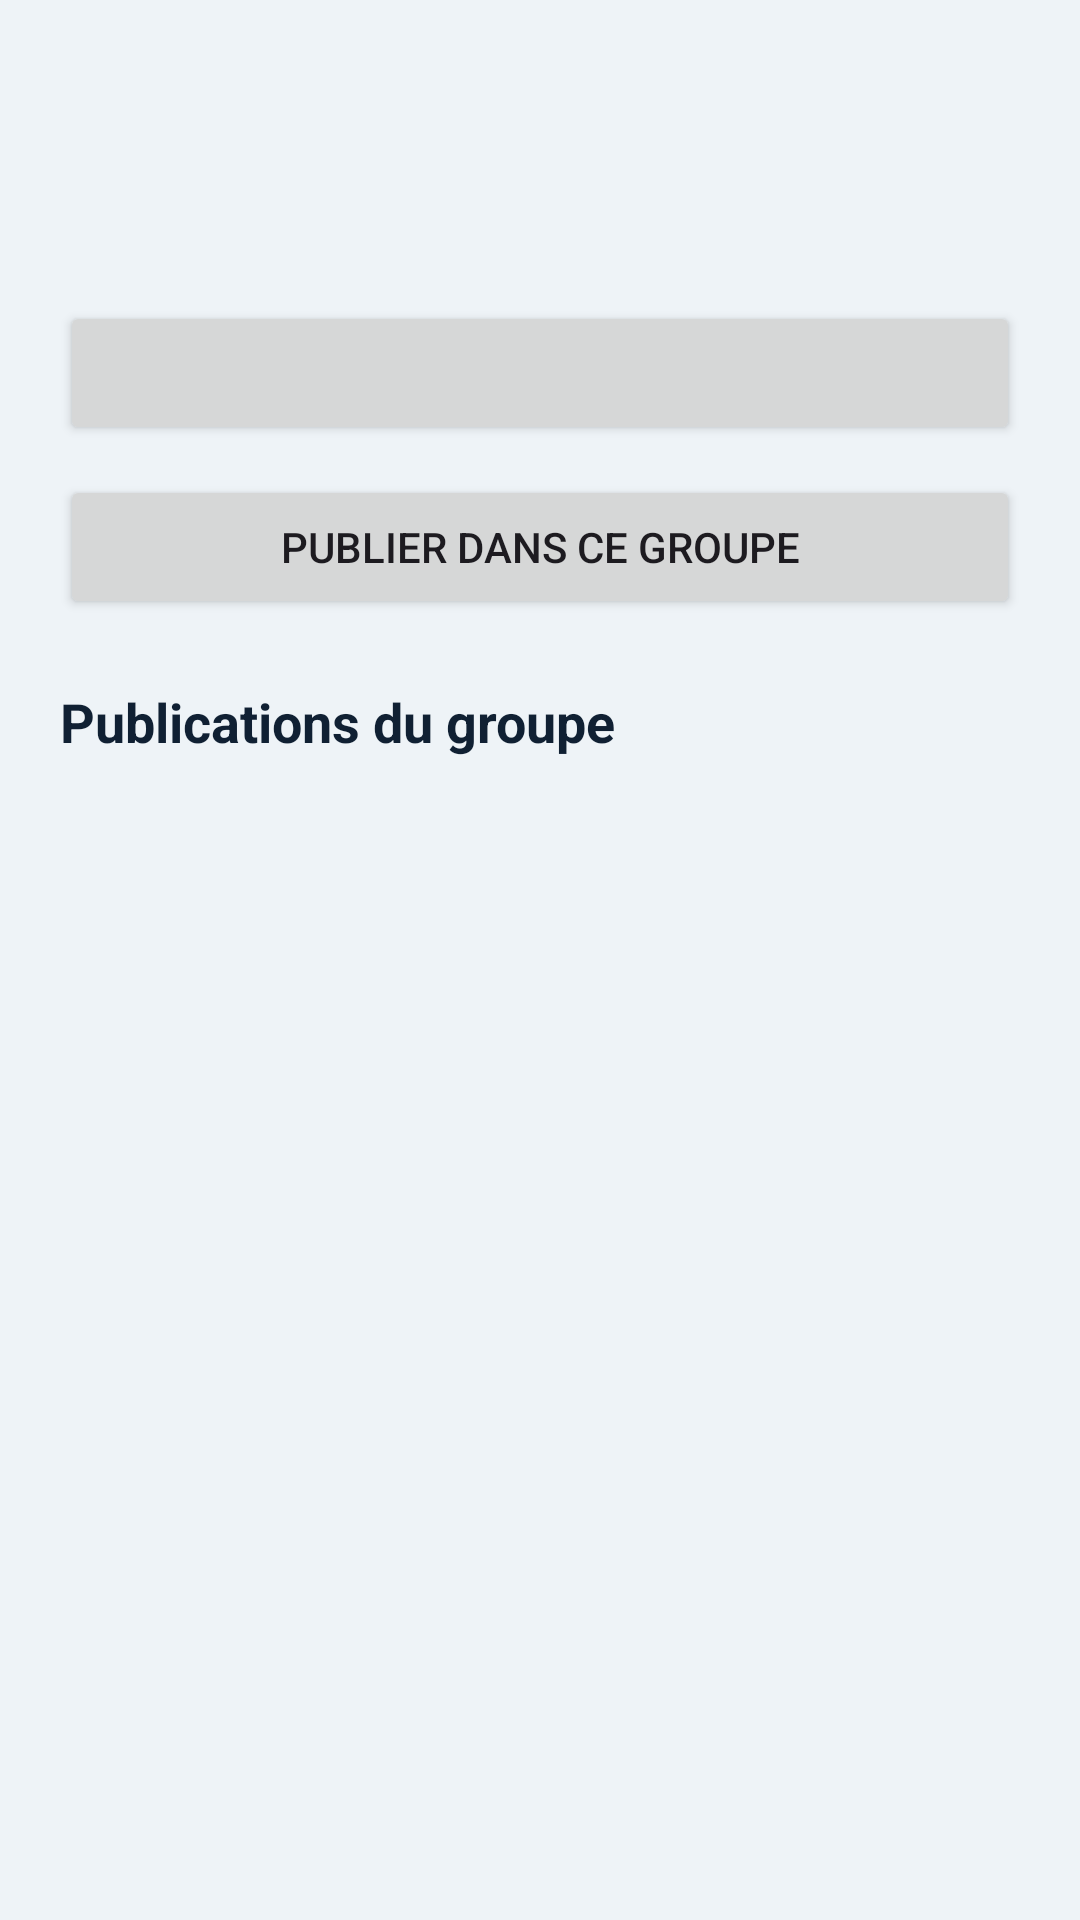

Produce the Android XML layout that renders to this screen, including the resource entries it uses.
<!-- AndroidManifest.xml: application theme Theme.Travel_Esteban_kylian -->
<!-- res/layout/activity_travel_share_group_detail.xml -->
<?xml version="1.0" encoding="utf-8"?>
<LinearLayout xmlns:android="http://schemas.android.com/apk/res/android"
    android:layout_width="match_parent"
    android:layout_height="match_parent"
    android:background="@color/app_bg"
    android:orientation="vertical"
    android:padding="20dp">

    <TextView
        android:id="@+id/tvGroupDetailTitle"
        android:layout_width="wrap_content"
        android:layout_height="wrap_content"
        android:textColor="@color/app_text_primary"
        android:textSize="28sp"
        android:textStyle="bold" />

    <TextView
        android:id="@+id/tvGroupDetailMeta"
        android:layout_width="match_parent"
        android:layout_height="wrap_content"
        android:layout_marginTop="8dp"
        android:textColor="@color/app_text_secondary"
        android:textSize="14sp" />

    <Button
        android:id="@+id/btnGroupMembershipAction"
        android:layout_width="match_parent"
        android:layout_height="wrap_content"
        android:layout_marginTop="16dp" />

    <Button
        android:id="@+id/btnCreatePostInGroup"
        android:layout_width="match_parent"
        android:layout_height="wrap_content"
        android:layout_marginTop="10dp"
        android:text="@string/travelshare_group_post_button" />

    <TextView
        android:layout_width="wrap_content"
        android:layout_height="wrap_content"
        android:layout_marginTop="22dp"
        android:text="@string/travelshare_group_detail_posts_section"
        android:textColor="@color/app_text_primary"
        android:textSize="18sp"
        android:textStyle="bold" />

    <TextView
        android:id="@+id/tvGroupPostsEmptyState"
        android:layout_width="match_parent"
        android:layout_height="wrap_content"
        android:layout_marginTop="12dp"
        android:gravity="center"
        android:text="@string/travelshare_group_detail_empty_posts"
        android:textColor="@color/app_text_secondary"
        android:visibility="gone" />

    <androidx.recyclerview.widget.RecyclerView
        android:id="@+id/rvGroupPosts"
        android:layout_width="match_parent"
        android:layout_height="0dp"
        android:layout_marginTop="16dp"
        android:layout_weight="1" />

</LinearLayout>
<!-- resources referenced by this layout -->
<resources>
  <color name="app_bg">#EEF3F7</color>
  <color name="app_text_primary">#102033</color>
  <color name="app_text_secondary">#617287</color>
  <string name="travelshare_group_detail_empty_posts">Aucune publication dans ce groupe pour le moment.</string>
  <string name="travelshare_group_detail_posts_section">Publications du groupe</string>
  <string name="travelshare_group_post_button">Publier dans ce groupe</string>
  <style name="Theme.Travel_Esteban_kylian" parent="Base.Theme.Travel_Esteban_kylian" />
  <style name="Base.Theme.Travel_Esteban_kylian" parent="Theme.Material3.DayNight.NoActionBar">
          
          
      </style>
</resources>
